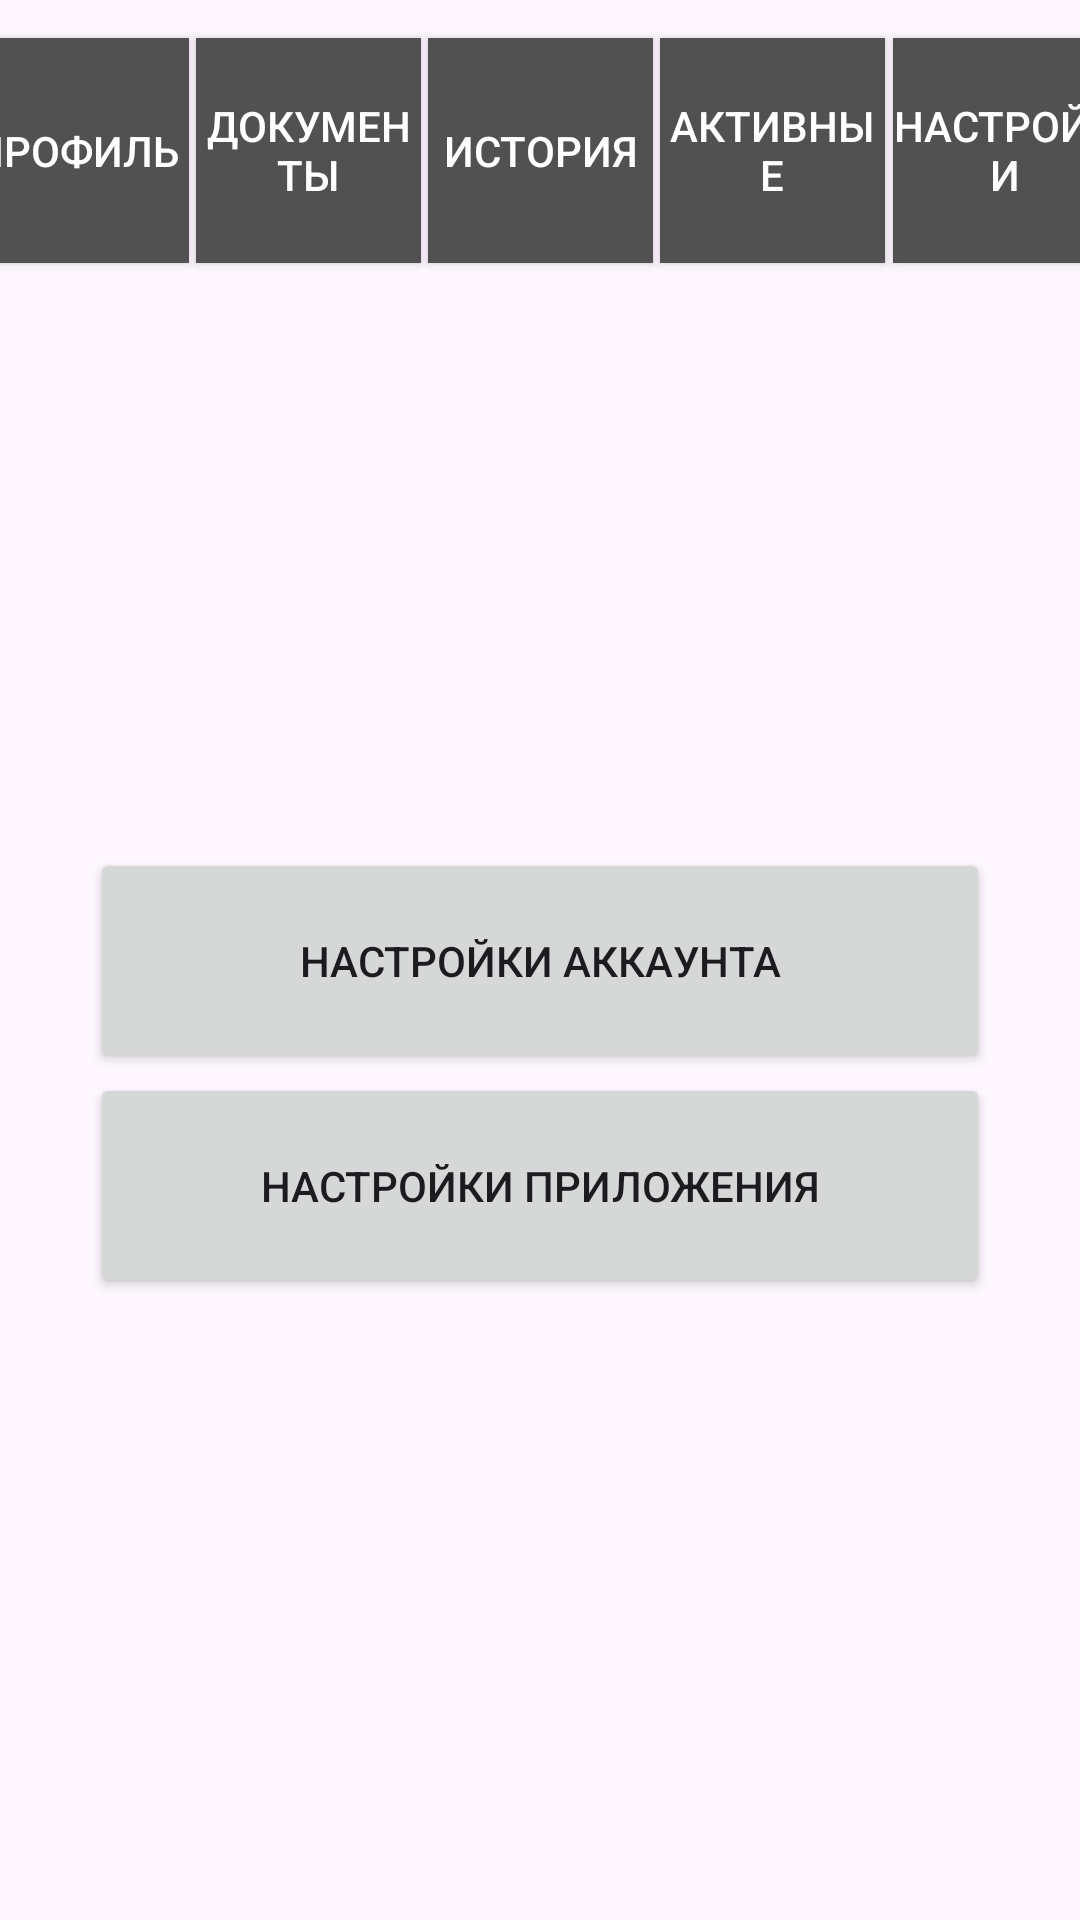

Produce the Android XML layout that renders to this screen, including the resource entries it uses.
<!-- AndroidManifest.xml: application theme Theme.ESD -->
<!-- res/layout/setting_activity.xml -->
<?xml version="1.0" encoding="utf-8"?>
<androidx.constraintlayout.widget.ConstraintLayout xmlns:android="http://schemas.android.com/apk/res/android"
    xmlns:app="http://schemas.android.com/apk/res-auto"
    xmlns:tools="http://schemas.android.com/tools"
    android:layout_width="match_parent"
    android:layout_height="match_parent"
    tools:context=".SettingActivity">

    <Button
        android:id="@+id/button_profile"
        android:layout_width="75sp"
        android:layout_height="75sp"
        android:text="@string/button_profile"
        android:textColor="@color/white"
        android:background="@color/grey"
        android:backgroundTint="@color/grey"
        android:layout_marginBottom="540sp"
        android:layout_marginStart="-310sp"
        app:layout_constraintBottom_toBottomOf="parent"
        app:layout_constraintEnd_toEndOf="parent"
        app:layout_constraintStart_toStartOf="parent"
        app:layout_constraintTop_toTopOf="parent"
        />

    <Button
        android:id="@+id/button_list_documents"
        android:layout_width="75sp"
        android:layout_height="75sp"
        android:text="@string/button_list_documents"
        android:textColor="@color/white"
        android:background="@color/grey"
        android:backgroundTint="@color/grey"
        android:layout_marginBottom="540sp"
        android:layout_marginStart="-155sp"
        app:layout_constraintBottom_toBottomOf="parent"
        app:layout_constraintEnd_toEndOf="parent"
        app:layout_constraintStart_toStartOf="parent"
        app:layout_constraintTop_toTopOf="parent"
        />

    <Button
        android:id="@+id/button_list_history"
        android:layout_width="75sp"
        android:layout_height="75sp"
        android:text="@string/button_list_history"
        android:textColor="@color/white"
        android:background="@color/grey"
        android:backgroundTint="@color/grey"
        android:layout_marginBottom="540sp"
        android:layout_marginStart="0sp"
        app:layout_constraintBottom_toBottomOf="parent"
        app:layout_constraintEnd_toEndOf="parent"
        app:layout_constraintStart_toStartOf="parent"
        app:layout_constraintTop_toTopOf="parent"
        />

    <Button
        android:id="@+id/button_list_need"
        android:layout_width="75sp"
        android:layout_height="75sp"
        android:text="@string/button_list_need"
        android:textColor="@color/white"
        android:background="@color/grey"
        android:backgroundTint="@color/grey"
        android:layout_marginBottom="540sp"
        android:layout_marginStart="155sp"
        app:layout_constraintBottom_toBottomOf="parent"
        app:layout_constraintEnd_toEndOf="parent"
        app:layout_constraintStart_toStartOf="parent"
        app:layout_constraintTop_toTopOf="parent"
        />

    <Button
        android:id="@+id/button_setting"
        android:layout_width="75sp"
        android:layout_height="75sp"
        android:text="@string/button_setting"
        android:textColor="@color/white"
        android:background="@color/grey"
        android:backgroundTint="@color/grey"
        android:layout_marginBottom="540sp"
        android:layout_marginStart="310sp"
        app:layout_constraintBottom_toBottomOf="parent"
        app:layout_constraintEnd_toEndOf="parent"
        app:layout_constraintStart_toStartOf="parent"
        app:layout_constraintTop_toTopOf="parent"
        />

    <Button
        android:id="@+id/account_button"
        android:layout_width="300sp"
        android:layout_height="75sp"
        android:text="@string/account_button"
        app:layout_constraintBottom_toBottomOf="parent"
        app:layout_constraintEnd_toEndOf="parent"
        app:layout_constraintStart_toStartOf="parent"
        app:layout_constraintTop_toTopOf="parent"
         />

    <Button
        android:id="@+id/app_button"
        android:layout_width="300sp"
        android:layout_height="75sp"
        android:layout_marginTop="150sp"
        android:text="@string/app_setting"
        app:layout_constraintBottom_toBottomOf="parent"
        app:layout_constraintEnd_toEndOf="parent"
        app:layout_constraintStart_toStartOf="parent"
        app:layout_constraintTop_toTopOf="parent"
        />


</androidx.constraintlayout.widget.ConstraintLayout>
<!-- resources referenced by this layout -->
<resources>
  <color name="grey">#FF515151</color>
  <color name="white">#FFFFFFFF</color>
  <string name="account_button">Настройки аккаунта</string>
  <string name="app_setting">Настройки приложения</string>
  <string name="button_list_documents">Документы</string>
  <string name="button_list_history">История</string>
  <string name="button_list_need">Активные</string>
  <string name="button_profile">Профиль</string>
  <string name="button_setting">Настройки</string>
  <style name="Theme.ESD" parent="Base.Theme.ESD" />
  <style name="Base.Theme.ESD" parent="Theme.Material3.DayNight.NoActionBar">
          
          
      </style>
</resources>
